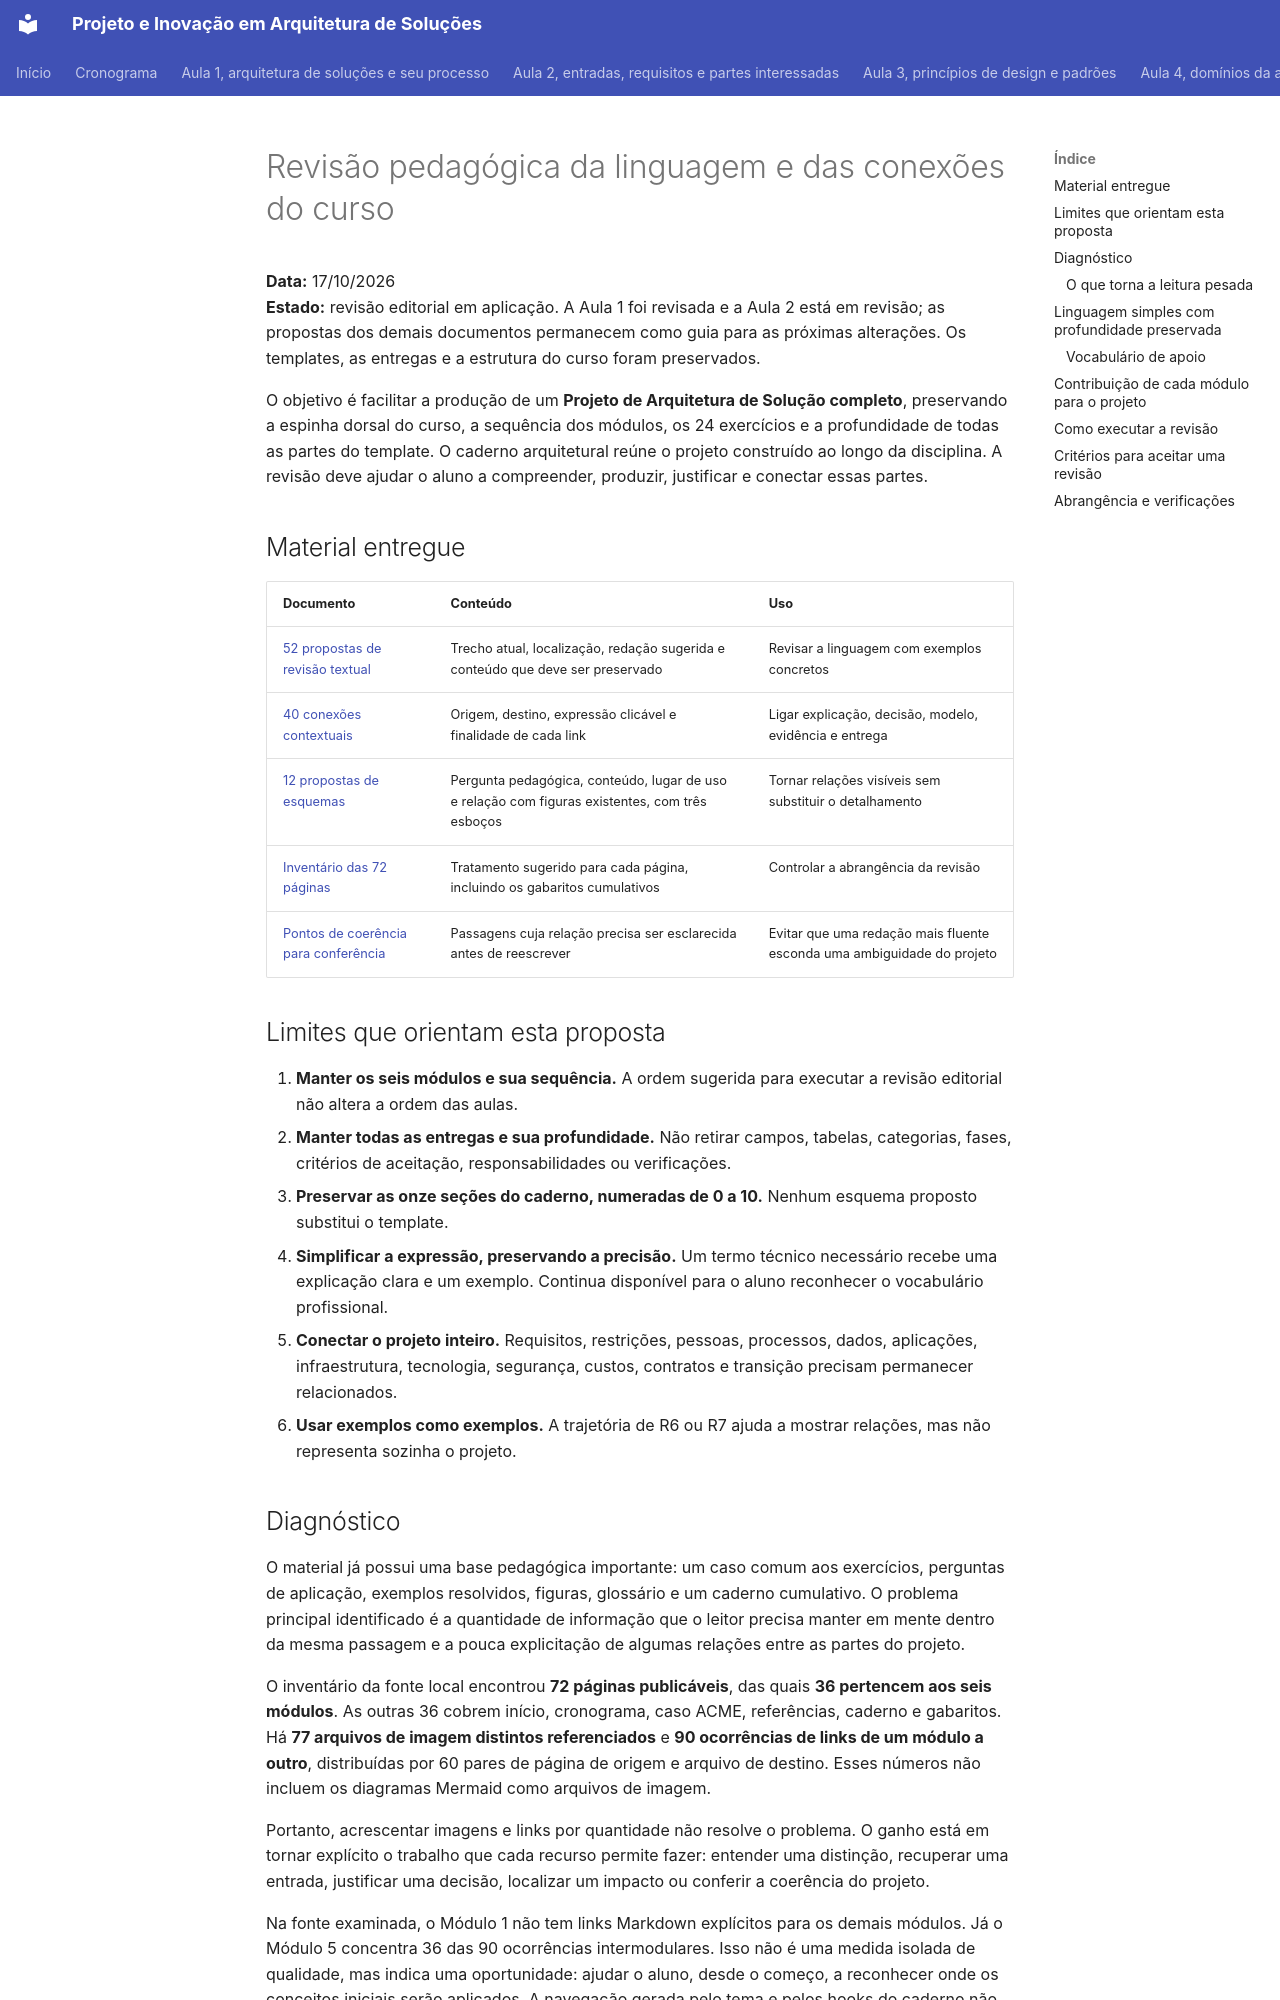

repository: aulas-marco/projeto-arquitetura-software · page: superpowers/auditoria/2026-10-17-revisao-pedagogica/index.html · generator: mkdocs

# Revisão pedagógica da linguagem e das conexões do curso

**Data:** 17/10/2026  
**Estado:** revisão editorial em aplicação. A Aula 1 foi revisada e a Aula 2 está em revisão; as propostas dos demais documentos permanecem como guia para as próximas alterações. Os templates, as entregas e a estrutura do curso foram preservados.

O objetivo é facilitar a produção de um **Projeto de Arquitetura de Solução completo**, preservando a espinha dorsal do curso, a sequência dos módulos, os 24 exercícios e a profundidade de todas as partes do template. O caderno arquitetural reúne o projeto construído ao longo da disciplina. A revisão deve ajudar o aluno a compreender, produzir, justificar e conectar essas partes.

## Material entregue

| Documento | Conteúdo | Uso |
| --- | --- | --- |
| [52 propostas de revisão textual](01-revisoes-textuais.md) | Trecho atual, localização, redação sugerida e conteúdo que deve ser preservado | Revisar a linguagem com exemplos concretos |
| [40 conexões contextuais](02-conexoes.md) | Origem, destino, expressão clicável e finalidade de cada link | Ligar explicação, decisão, modelo, evidência e entrega |
| [12 propostas de esquemas](03-esquemas.md) | Pergunta pedagógica, conteúdo, lugar de uso e relação com figuras existentes, com três esboços | Tornar relações visíveis sem substituir o detalhamento |
| [Inventário das 72 páginas](04-inventario.md) | Tratamento sugerido para cada página, incluindo os gabaritos cumulativos | Controlar a abrangência da revisão |
| [Pontos de coerência para conferência](05-coerencia.md) | Passagens cuja relação precisa ser esclarecida antes de reescrever | Evitar que uma redação mais fluente esconda uma ambiguidade do projeto |

## Limites que orientam esta proposta

1. **Manter os seis módulos e sua sequência.** A ordem sugerida para executar a revisão editorial não altera a ordem das aulas.
2. **Manter todas as entregas e sua profundidade.** Não retirar campos, tabelas, categorias, fases, critérios de aceitação, responsabilidades ou verificações.
3. **Preservar as onze seções do caderno, numeradas de 0 a 10.** Nenhum esquema proposto substitui o template.
4. **Simplificar a expressão, preservando a precisão.** Um termo técnico necessário recebe uma explicação clara e um exemplo. Continua disponível para o aluno reconhecer o vocabulário profissional.
5. **Conectar o projeto inteiro.** Requisitos, restrições, pessoas, processos, dados, aplicações, infraestrutura, tecnologia, segurança, custos, contratos e transição precisam permanecer relacionados.
6. **Usar exemplos como exemplos.** A trajetória de R6 ou R7 ajuda a mostrar relações, mas não representa sozinha o projeto.
